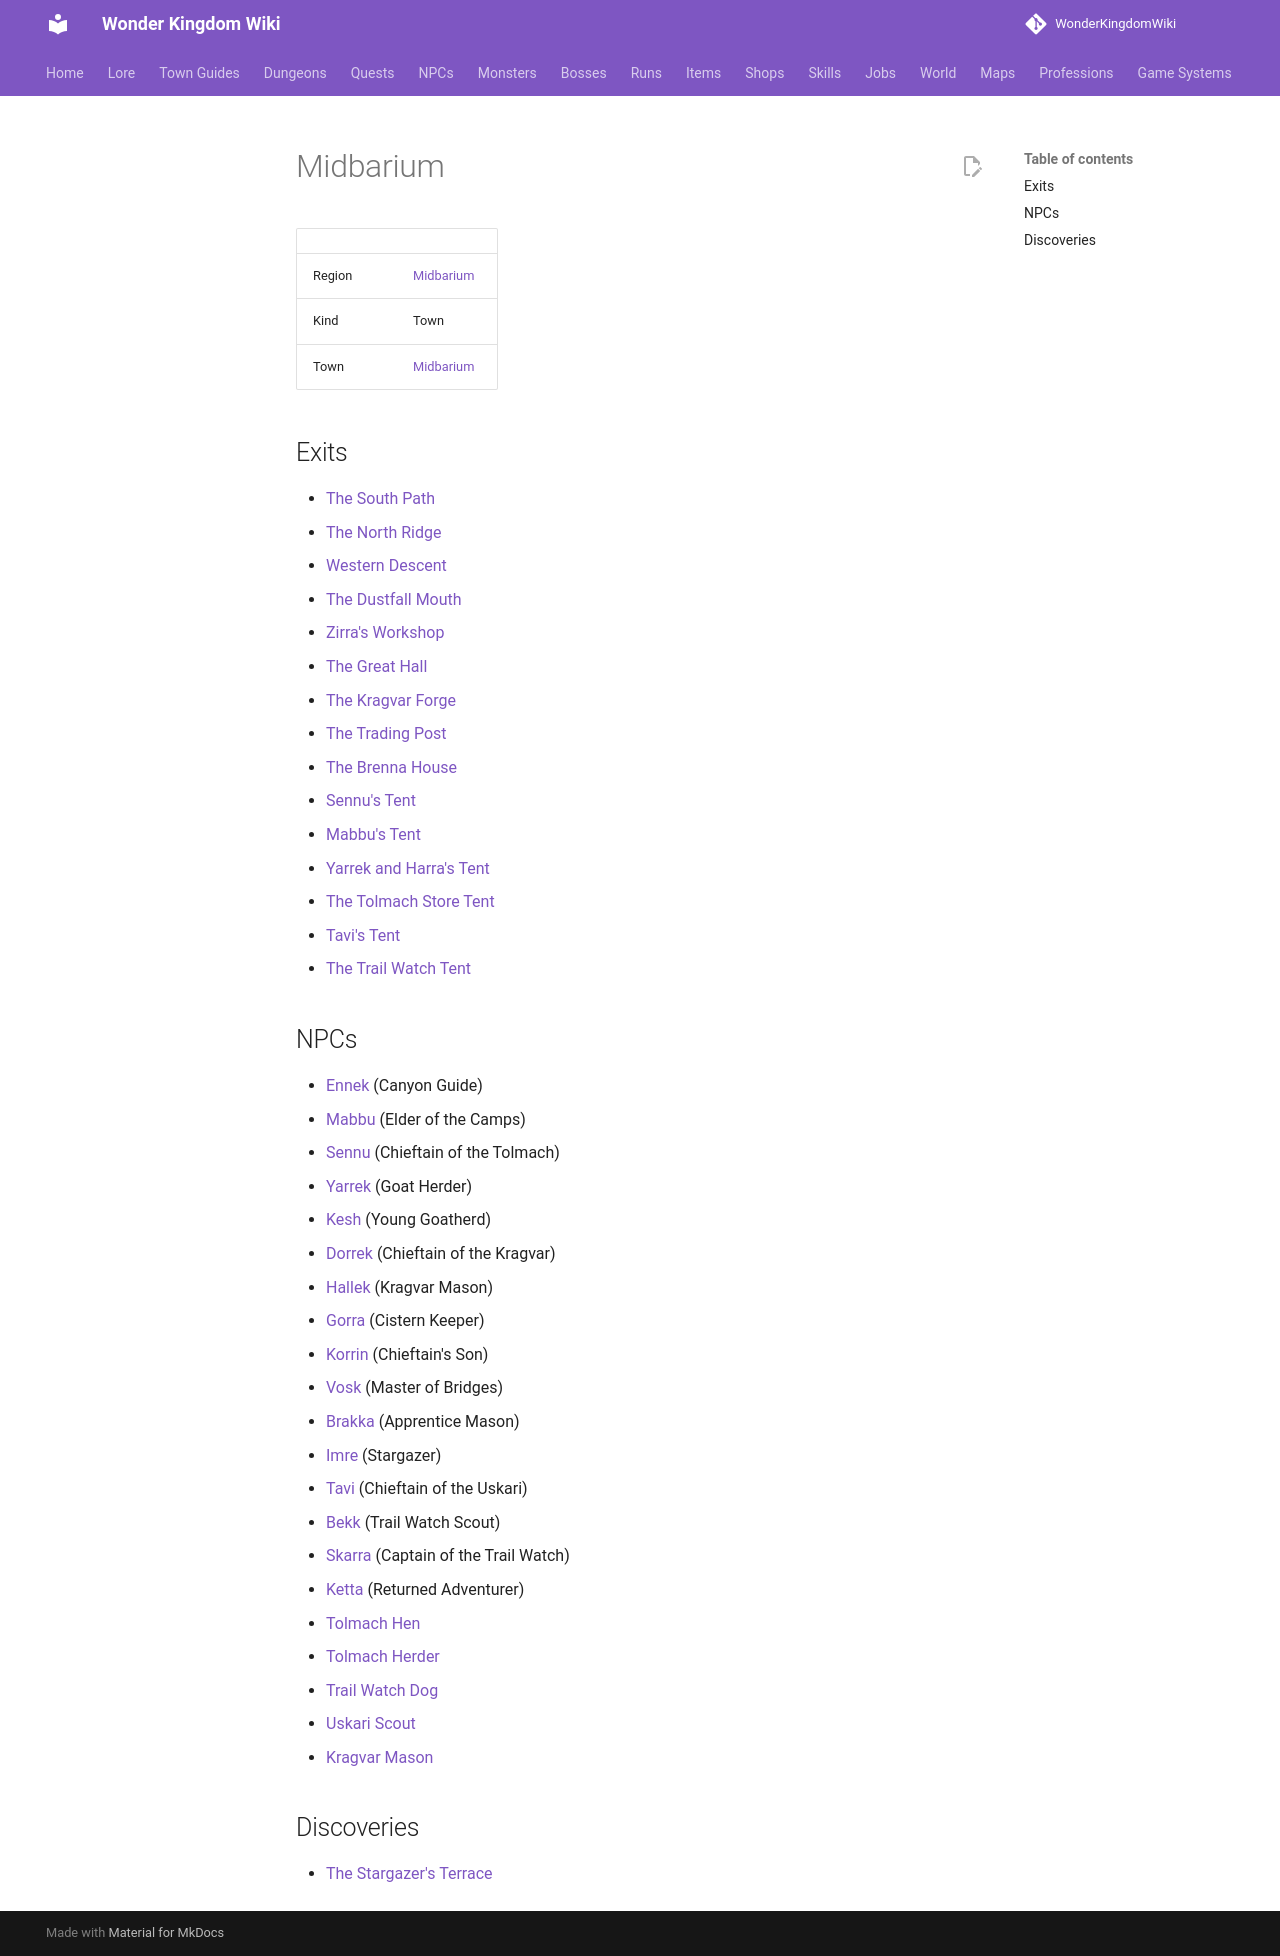

repository: alonohana627/WonderKingdomWiki · page: maps/midbarium/index.html · generator: mkdocs

<!-- Generated by tools/generate.py from GameLib. Do not edit: changes are overwritten. -->

# Midbarium

|  |  |
|---|---|
| Region | [Midbarium](../world/index.md#midbarium) |
| Kind | Town |
| Town | [Midbarium](../towns/midbarium.md) |

## Exits

- [The South Path](../maps/south_path.md)
- [The North Ridge](../maps/north_ridge.md)
- [Western Descent](../maps/western_descent.md)
- [The Dustfall Mouth](../maps/dustfall_mouth.md)
- [Zirra's Workshop](../maps/zirras_workshop.md)
- [The Great Hall](../maps/great_hall.md)
- [The Kragvar Forge](../maps/kragvar_forge.md)
- [The Trading Post](../maps/trading_post.md)
- [The Brenna House](../maps/brenna_house.md)
- [Sennu's Tent](../maps/sennus_tent.md)
- [Mabbu's Tent](../maps/mabbus_tent.md)
- [Yarrek and Harra's Tent](../maps/yarreks_tent.md)
- [The Tolmach Store Tent](../maps/tolmach_store_tent.md)
- [Tavi's Tent](../maps/tavis_tent.md)
- [The Trail Watch Tent](../maps/trail_watch_tent.md)

## NPCs

- [Ennek](../npcs/ennek_tolmach.md) (Canyon Guide)
- [Mabbu](../npcs/mabbu_tolmach.md) (Elder of the Camps)
- [Sennu](../npcs/sennu_tolmach.md) (Chieftain of the Tolmach)
- [Yarrek](../npcs/yarrek_tolmach.md) (Goat Herder)
- [Kesh](../npcs/kesh_tolmach.md) (Young Goatherd)
- [Dorrek](../npcs/dorrek_kragvar.md) (Chieftain of the Kragvar)
- [Hallek](../npcs/hallek_kragvar.md) (Kragvar Mason)
- [Gorra](../npcs/gorra_kragvar.md) (Cistern Keeper)
- [Korrin](../npcs/korrin_kragvar.md) (Chieftain's Son)
- [Vosk](../npcs/vosk_kragvar.md) (Master of Bridges)
- [Brakka](../npcs/brakka_kragvar.md) (Apprentice Mason)
- [Imre](../npcs/imre.md) (Stargazer)
- [Tavi](../npcs/tavi_uskari.md) (Chieftain of the Uskari)
- [Bekk](../npcs/bekk_uskari.md) (Trail Watch Scout)
- [Skarra](../npcs/skarra_uskari.md) (Captain of the Trail Watch)
- [Ketta](../npcs/ketta_uskari.md) (Returned Adventurer)
- [Tolmach Hen](../npcs/camp_hen.md)
- [Tolmach Herder](../npcs/tolmach_herder.md)
- [Trail Watch Dog](../npcs/rim_dog.md)
- [Uskari Scout](../npcs/uskari_scout.md)
- [Kragvar Mason](../npcs/kragvar_mason.md)

## Discoveries

- [The Stargazer's Terrace](../world/discoveries.md#stargazers-terrace)
